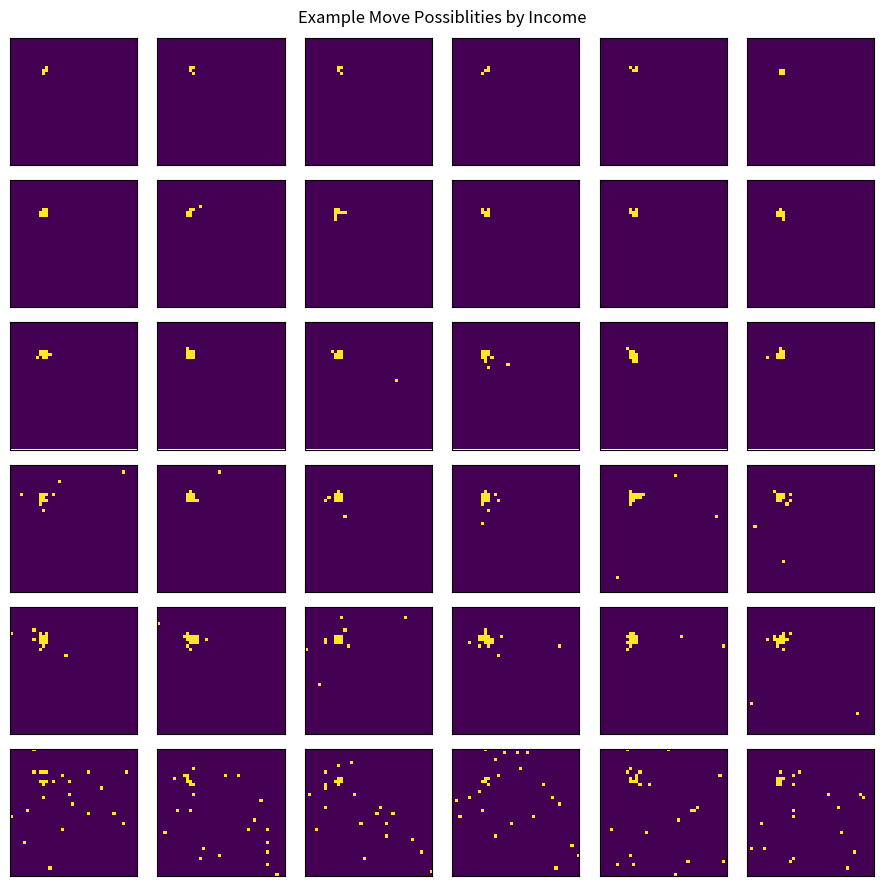

Write the Python code that produced this figure.
import numpy as np
import matplotlib.pyplot as plt


def get_relative_move_coordinates(num_choices, move_size_exponent,max_attempts=500):

    choices = []

    move_sizes = np.random.zipf(move_size_exponent,size=num_choices)

    for r in move_sizes:

        for _ in range(5):

            theta = 2*np.pi*np.random.random()
            x = int(round(r*np.cos(theta)))
            y = int(round(r*np.sin(theta)))

            if (x,y) in choices:
                continue
            else:
                choices.append((x,y))
                break

    #ensure origin is there
    if (0,0) not in choices:
        choices.append((0,0))

    return choices

def get_move_choice_params(income):

    max_income = 200000
    rescaled_income = income/max_income #rescaled income is number between 0 and 1

    ### move size exponent (for zipf distribution)
    min_move_size_exponent = 1.2
    max_move_size_exponent = 4
    diff_expo = max_move_size_exponent- min_move_size_exponent
    
    move_size_exponent = max_move_size_exponent-rescaled_income*diff_expo

    ### num choices
    min_num_choices = 3
    max_num_choices = 25
    diff_numchoices = max_num_choices-min_num_choices

    num_choices = int(min_num_choices + rescaled_income*diff_numchoices)

    return num_choices,move_size_exponent


def plot_example_choices():

    for move_size_exponent in np.linspace(2,7,20):
        N = 20
        x0,y0 = 10,10

        move_options = np.zeros((N,N))

        num_choices = 10
        choices = get_relative_move_coordinates(num_choices,move_size_exponent)

        # get possible locations to move
        for x,y in choices:
            move_options[(x0+x)%N][(y0+y)%N]=1

        plt.title(move_size_exponent)
        plt.imshow(move_options)
        plt.show()

def plot_example_move_distirbution_by_income():

    rows,cols = 6,6
    N = 40
    x0,y0=10,10

    incomes = np.linspace(200,200000,rows)
    
    fig, axes = plt.subplots(rows,cols,figsize=(9,9))

    for i in range(rows):
        for j in range(cols):
            
            move_options = np.zeros((N,N))

            choices = get_relative_move_coordinates(*get_move_choice_params(incomes[i]))
            for x,y in choices:
                move_options[(x0+x)%N][(y0+y)%N]=1

            axes[i][j].imshow(move_options)
            axes[i][j].set_xticks([])
            axes[i][j].set_yticks([])

            # if j == 0:
            #     axes[i][j].set_ylabel(int(incomes[i]))

    plt.suptitle('Example Move Possiblities by Income')
    plt.tight_layout()
    plt.savefig('move_possibilities_by_income.png')

if __name__ == '__main__':
    
    plot_example_move_distirbution_by_income()